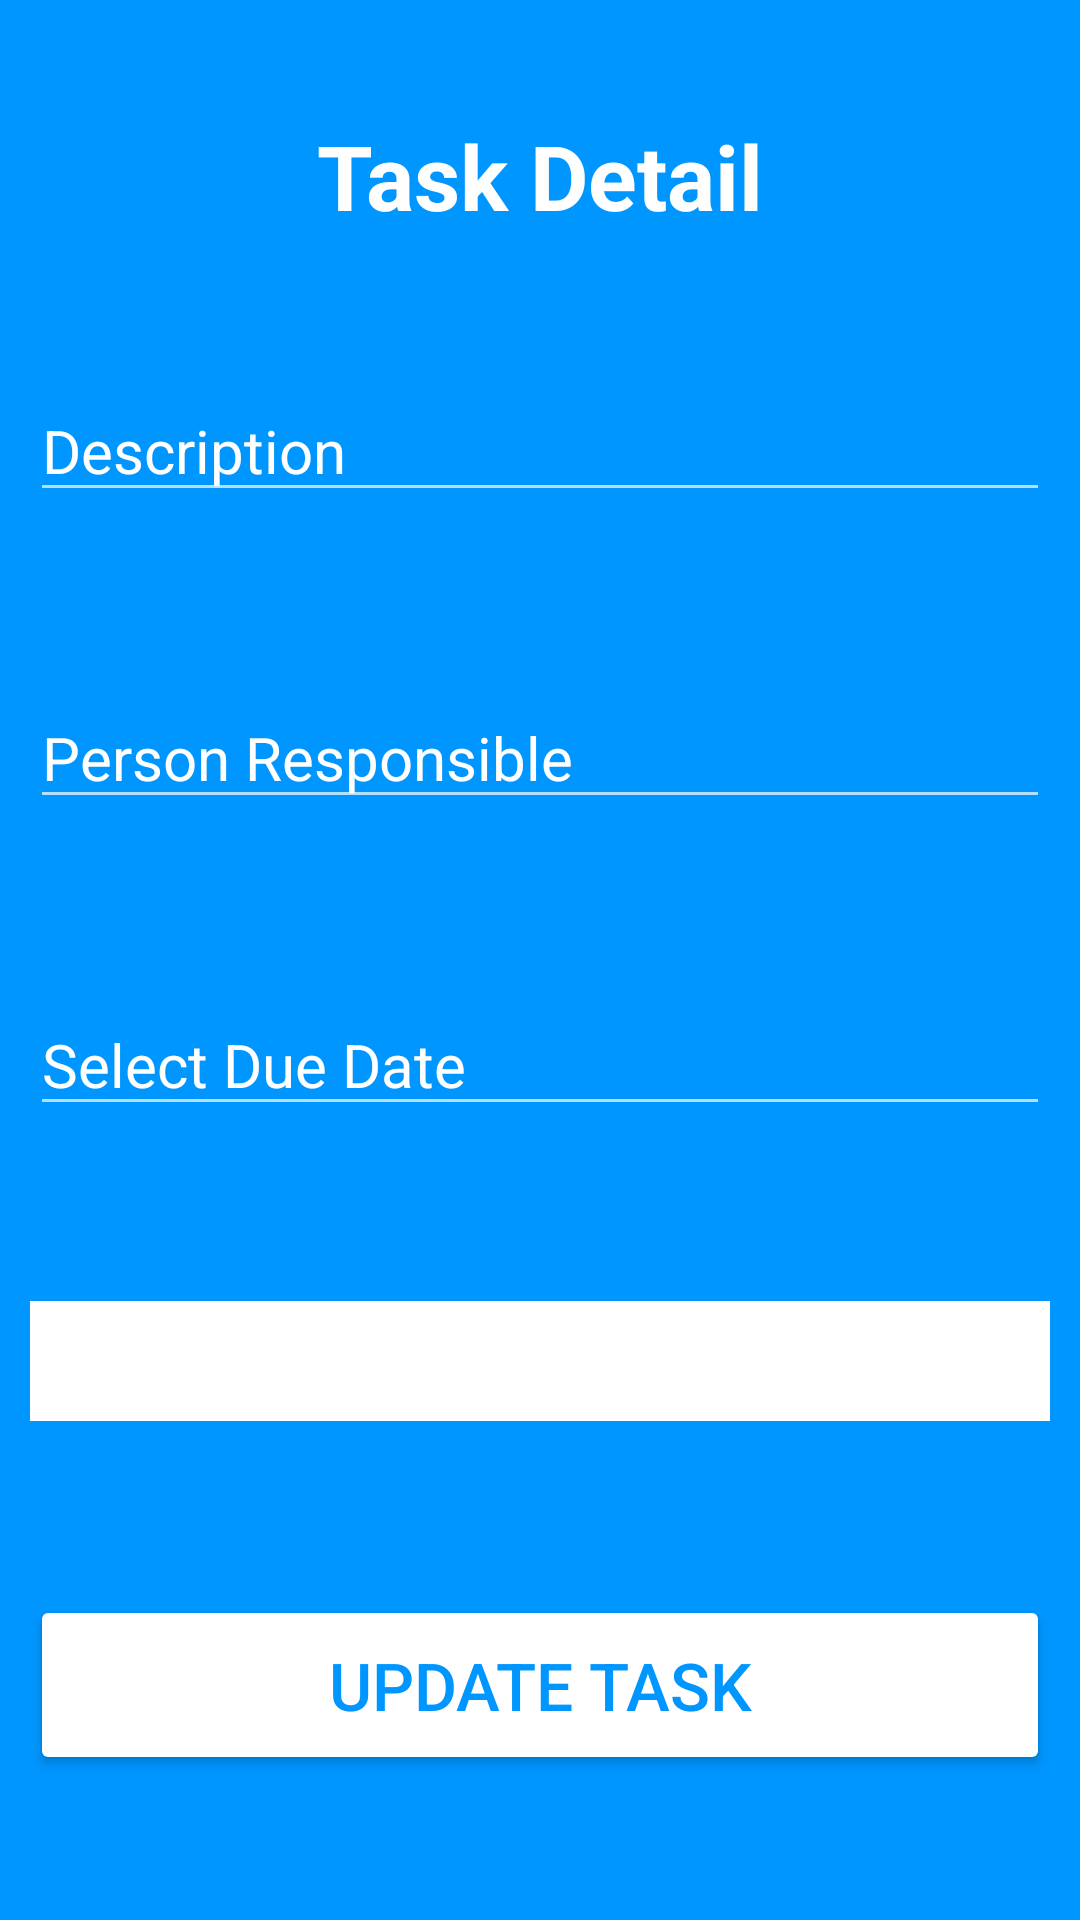

Here is an Android app screen rendered from its layout file. Give the layout XML and the strings, colors and styles it references.
<!-- AndroidManifest.xml: application theme Theme.TaskPlanner -->
<!-- res/layout/fragment_task_detail.xml -->
<?xml version="1.0" encoding="utf-8"?>
<androidx.constraintlayout.widget.ConstraintLayout xmlns:android="http://schemas.android.com/apk/res/android"
    xmlns:app="http://schemas.android.com/apk/res-auto"
    xmlns:tools="http://schemas.android.com/tools"
    android:layout_width="match_parent"
    android:layout_height="match_parent"
    android:background="@color/light_blue"
    tools:context=".ui.fragments.TaskDetailFragment">


    <TextView
        android:id="@+id/textView2"
        android:layout_width="match_parent"
        android:layout_height="wrap_content"
        android:gravity="center"
        android:text="Task Detail"
        android:textColor="@color/white"
        android:textSize="30sp"
        android:textStyle="bold"
        app:layout_constraintBottom_toTopOf="@+id/textViewUpdateDescriptionTask"
        app:layout_constraintEnd_toEndOf="parent"
        app:layout_constraintHorizontal_bias="0.5"
        app:layout_constraintStart_toStartOf="parent"
        app:layout_constraintTop_toTopOf="parent"
        app:layout_constraintVertical_chainStyle="spread" />

    <EditText
        android:id="@+id/textViewUpdateDescriptionTask"
        android:layout_width="match_parent"
        android:layout_height="wrap_content"
        android:layout_margin="10dp"
        android:hint="Description"
        android:textColor="@color/white"
        android:textColorHint="@color/white"
        android:textSize="20sp"
        app:layout_constraintBottom_toTopOf="@+id/textViewUpdatePersonResponsible"
        app:layout_constraintEnd_toEndOf="parent"
        app:layout_constraintHorizontal_bias="0.5"
        app:layout_constraintStart_toStartOf="parent"
        app:layout_constraintTop_toBottomOf="@+id/textView2" />

    <EditText
        android:id="@+id/textViewUpdatePersonResponsible"
        android:layout_width="match_parent"
        android:layout_height="wrap_content"
        android:layout_margin="10dp"
        android:hint="Person Responsible"
        android:textColor="@color/white"
        android:textColorHint="@color/white"
        android:textSize="20sp"
        app:layout_constraintBottom_toTopOf="@+id/textViewUpdateDueDate"
        app:layout_constraintEnd_toEndOf="parent"
        app:layout_constraintHorizontal_bias="0.5"
        app:layout_constraintStart_toStartOf="parent"
        app:layout_constraintTop_toBottomOf="@+id/textViewUpdateDescriptionTask" />

    <EditText
        android:id="@+id/textViewUpdateDueDate"
        android:layout_width="match_parent"
        android:layout_height="wrap_content"
        android:layout_margin="10dp"
        android:hint="Select Due Date"
        android:textColor="@color/white"
        android:textColorHint="@color/white"
        android:textSize="20sp"
        app:layout_constraintBottom_toTopOf="@+id/spinnerCreateStatus"
        app:layout_constraintEnd_toEndOf="parent"
        app:layout_constraintHorizontal_bias="0.5"
        app:layout_constraintStart_toStartOf="parent"
        app:layout_constraintTop_toBottomOf="@+id/textViewUpdatePersonResponsible" />

    <Spinner
        android:id="@+id/spinnerCreateStatus"
        android:layout_width="match_parent"
        android:layout_height="40dp"
        android:layout_margin="10dp"
        android:background="@color/white"
        android:entries="@array/task_status"
        app:layout_constraintBottom_toTopOf="@+id/buttonUpdateTask"
        app:layout_constraintEnd_toEndOf="parent"
        app:layout_constraintHorizontal_bias="0.5"
        app:layout_constraintStart_toStartOf="parent"
        app:layout_constraintTop_toBottomOf="@+id/textViewUpdateDueDate" />

    <Button
        android:id="@+id/buttonUpdateTask"
        android:layout_width="match_parent"
        android:layout_height="60dp"
        android:layout_margin="10dp"
        android:backgroundTint="@color/white"
        android:text="Update Task"
        android:textColor="@color/light_blue"
        android:textSize="22sp"
        app:layout_constraintBottom_toBottomOf="parent"
        app:layout_constraintEnd_toEndOf="parent"
        app:layout_constraintHorizontal_bias="0.5"
        app:layout_constraintStart_toStartOf="parent"
        app:layout_constraintTop_toBottomOf="@+id/spinnerCreateStatus" />


</androidx.constraintlayout.widget.ConstraintLayout>
<!-- resources referenced by this layout -->
<resources>
  <string-array name="task_status">
          <item>To-do</item>
          <item>Started</item>
          <item>Completed</item>
      </string-array>
  <color name="light_blue">#0096FF</color>
  <color name="white">#FFFFFFFF</color>
  <style name="Theme.TaskPlanner" parent="Theme.AppCompat.NoActionBar">
          
          <item name="colorPrimary">@color/purple_500</item>
          <item name="colorPrimaryVariant">@color/purple_700</item>
          <item name="colorOnPrimary">@color/white</item>
          
          <item name="colorSecondary">@color/teal_200</item>
          <item name="colorSecondaryVariant">@color/teal_700</item>
          <item name="colorOnSecondary">@color/black</item>
          
          <item name="android:statusBarColor" tools:targetApi="l">?attr/colorPrimaryVariant</item>
          
      </style>
  <color name="purple_500">#FF6200EE</color>
  <color name="purple_700">#FF3700B3</color>
  <color name="teal_200">#FF03DAC5</color>
  <color name="teal_700">#FF018786</color>
  <color name="black">#FF000000</color>
</resources>
